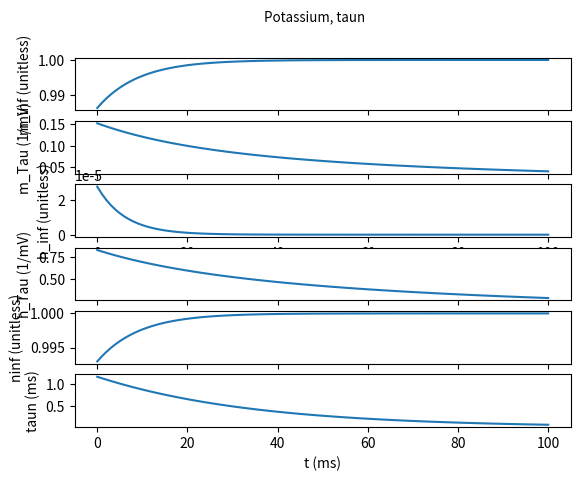

This chart was generated by the following Python code:
"""
Code takes a voltage from a NEURON simulation and uses the equations from our channelpedia models
to plot m, h, and tau values for fast sodium and potassium delayed rectifier channels. (See equations 
[redacted]

Remember to assign the voltage and time outputs from the NEURON simulation in lines 16 and 17
"""
import numpy as np
import matplotlib.pyplot as plt

####### FAKE DATA FOR TESTING PURPOSES ################
v = np.linspace(0,100,100)
t = np.linspace(0,100,100)

######## ASSIGN YOUR VOLTAGE VARIABLE HERE ########
V = v # voltage output of simulation
# t = time # time output of simulation

# Fast Sodium Parameters
m_Alpha = (0.182 * (V + 35)) / (1 - (np.exp(-(V + 35) / 9)))
m_Beta = (0.124 * (-V - 35)) / (1 - (np.exp(- (-V - 35) / 9)))
m_inf = m_Alpha / (m_Alpha + m_Beta)
m_Tau = 1 / (m_Alpha + m_Beta)
h_inf = 1 / (1 + np.exp((V + 65) / 6.2))
h_Tau = 1 / (((0.024 * (V + 50)) / (1 - (np.exp(-(V + 50) / 5)))) + ((0.0091 * (-V - 75.000123)) / (1 - np.exp(-(-V - 75.000123) / 5))))


# Potassium channel parameters
# Constants from Kcna1ab1_md80769 
ca = 0.12889 #(1/ms)
cva = 45 #(mV)
cka = -33.90877 #(mV)

cb = 0.12889 #(1/ms)
cvb = 45 #(mV)
ckb = 12.42101 #(mV) 

celsius = 27
q10 = 3
qt = q10**((celsius-22) / 10)

def alphanfkt(V):
    return ca * np.exp(-(V+cva)/cka)


def betanfkt(V):
    return cb * np.exp(-(V+cvb)/ckb)


alphan = alphanfkt(V)
betan = betanfkt(V)
ninf = alphan/(alphan+betan) 
taun = 1/(qt*(alphan + betan))  


# Plot
fig, axs = plt.subplots(6) #, sharex=True, sharey=True)
plt.rcParams['font.size'] = '8'

axs[0].plot(t, m_inf)
fig.suptitle('m_inf')
axs[0].set(ylabel='m_inf (unitless)')

axs[1].plot(t, m_Tau)
fig.suptitle('m_Tau')
axs[1].set(ylabel='m_Tau (1/mV)')

axs[2].plot(t, h_inf)
fig.suptitle('h_inf')
axs[2].set(ylabel='h_inf (unitless)')

axs[3].plot(t, h_Tau)
fig.suptitle('h_Tau')
axs[3].set(ylabel='h_Tau (1/mV)')

axs[4].plot(t, ninf)   
fig.suptitle('Postassium, ninf')
axs[4].set(ylabel='ninf (unitless)')

axs[5].plot(t, taun)
fig.suptitle('Potassium, taun')
axs[5].set(ylabel='taun (ms)')

plt.xlabel('t (ms)')
plt.show()
